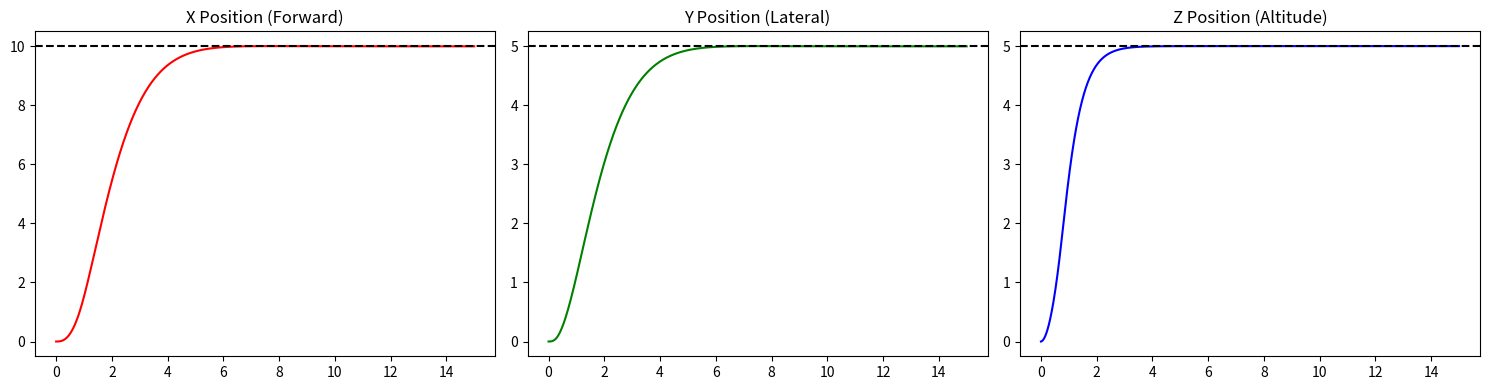

The matplotlib source for this figure:
import numpy as np

class QuadcopterSimulation:
    def __init__(self):
        # 1. Physical Parameters
        self.mass = 1.0        # kg
        self.gravity = 9.81    # m/s^2
        self.d = 0.25          # distance from center to motor (meters)
        self.kf = 1e-5         # thrust coefficient
        self.km = 1.5e-6       # torque coefficient
        
        # New: Moment of Inertia (kg*m^2)
        self.Ixx = 0.01  
        self.Iyy = 0.01  
        self.Izz = 0.02  
        
        # 2. State Variables
        self.z = 0.0           
        self.z_dot = 0.0    
        # New: X and Y Translation States
        self.x = 0.0
        self.x_dot = 0.0
        self.y = 0.0
        self.y_dot = 0.0   
        
        # New: Angular States (Angle and Angular Velocity in radians)
        self.phi = 0.0         # Roll
        self.phi_dot = 0.0
        self.theta = 0.0       # Pitch
        self.theta_dot = 0.0
        self.psi = 0.0         # Yaw
        self.psi_dot = 0.0
        
        # 3. The Control Allocation Matrix
        self.allocation_matrix = np.array([
            [self.kf, self.kf, self.kf, self.kf],
            [-self.d * self.kf, self.d * self.kf, self.d * self.kf, -self.d * self.kf],
            [-self.d * self.kf, -self.d * self.kf, self.d * self.kf, self.d * self.kf],
            [-self.km, self.km, -self.km, self.km]
        ])
        
        self.inv_allocation_matrix = np.linalg.inv(self.allocation_matrix)

    def mixer(self, thrust, tau_roll, tau_pitch, tau_yaw):
        desired_forces = np.array([thrust, tau_roll, tau_pitch, tau_yaw])
        omegas_squared = np.dot(self.inv_allocation_matrix, desired_forces)
        omegas_squared = np.clip(omegas_squared, 0, None)
        return np.sqrt(omegas_squared)

    def step(self, omegas, dt):
        omegas_squared = omegas**2
        
        # --- Z-Axis Translation ---
        total_thrust = self.kf * np.sum(omegas_squared)
        
        # We multiply by cos(phi) * cos(theta) because if the drone is tilted, 
        # not all thrust is pointing perfectly up against gravity.
        upward_thrust = total_thrust * np.cos(self.phi) * np.cos(self.theta)
        net_force_z = upward_thrust - (self.mass * self.gravity)
        
        self.z_dot += (net_force_z / self.mass) * dt
        self.z += self.z_dot * dt

        # --- X and Y Translation ---
        # The horizontal components of the thrust vector
        net_force_x = total_thrust * np.sin(self.theta) * np.cos(self.phi)
        net_force_y = -total_thrust * np.sin(self.phi)
        
        # Integrate X
        self.x_dot += (net_force_x / self.mass) * dt
        self.x += self.x_dot * dt
        
        # Integrate Y
        self.y_dot += (net_force_y / self.mass) * dt
        self.y += self.y_dot * dt
        
        if self.z < 0.0:
            self.z = 0.0
            self.z_dot = 0.0

        # --- Angular Rotation ---
        # 1. Calculate Torques generated by the current motor speeds
        tau_phi = self.d * self.kf * (omegas_squared[1] + omegas_squared[2] - omegas_squared[0] - omegas_squared[3])
        tau_theta = self.d * self.kf * (omegas_squared[2] + omegas_squared[3] - omegas_squared[0] - omegas_squared[1])
        tau_psi = self.km * (omegas_squared[1] + omegas_squared[3] - omegas_squared[0] - omegas_squared[2])

        # 2. Calculate Angular Acceleration (Torque / Inertia)
        phi_ddot = tau_phi / self.Ixx
        theta_ddot = tau_theta / self.Iyy
        psi_ddot = tau_psi / self.Izz

        # 3. Integrate to get Angular Velocity
        self.phi_dot += phi_ddot * dt
        self.theta_dot += theta_ddot * dt
        self.psi_dot += psi_ddot * dt

        # 4. Integrate to get Angle
        self.phi += self.phi_dot * dt
        self.theta += self.theta_dot * dt
        self.psi += self.psi_dot * dt

class PIDController:
    # 1. Add min_output to the initialization
    def __init__(self, kp, ki, kd, min_output, max_output):
        self.kp = kp
        self.ki = ki
        self.kd = kd
        
        self.previous_error = 0.0
        self.integral = 0.0
        
        self.min_output = min_output 
        self.max_output = max_output 

    def compute(self, setpoint, current_value, dt):
        error = setpoint - current_value
        P = self.kp * error
        
        self.integral += error * dt
        self.integral = np.clip(self.integral, -10, 10) 
        I = self.ki * self.integral
        
        D = self.kd * (error - self.previous_error) / dt
        self.previous_error = error
        
        output = P + I + D
        
        # 2. Clip using both min and max bounds
        return np.clip(output, self.min_output, self.max_output)

import matplotlib.pyplot as plt

sim = QuadcopterSimulation()

# --- OUTER LOOP PIDs (Position Controllers) ---
# These look at position error (meters) and output desired acceleration (m/s^2)
# Max acceleration is limited to 5 m/s^2 to prevent overly aggressive maneuvers
x_pid = PIDController(kp=1.2, ki=0.0, kd=2.0, min_output=-5.0, max_output=5.0)
y_pid = PIDController(kp=1.2, ki=0.0, kd=2.0, min_output=-5.0, max_output=5.0) # NOTE: ALL Ki's are set to ZERO because this is a frictionless MATHEMATICAL MODEL
z_pid = PIDController(kp=7.8, ki=0.0, kd=5.7, min_output=-5.0, max_output=5.0)

# --- INNER LOOP PIDs (Attitude Controllers) ---
# These look at angle error (radians) and output desired torque
roll_pid = PIDController(kp=3.0, ki=0.0, kd=0.8, min_output=-0.5, max_output=0.5)
pitch_pid = PIDController(kp=3.0, ki=0.0, kd=0.8, min_output=-0.5, max_output=0.5)
yaw_pid = PIDController(kp=1.0, ki=0.0, kd=0.5, min_output=-0.5, max_output=0.5)

dt = 0.01
duration = 15.0
time_steps = int(duration / dt)

# Let's set a 3D waypoint
target_x = 10.0
target_y = 5.0
target_z = 5.0

time_log = np.linspace(0, duration, time_steps)
x_log = np.zeros(time_steps)
y_log = np.zeros(time_steps)
z_log = np.zeros(time_steps)

for i in range(time_steps):
    # 1. OUTER LOOP: Get required accelerations
    ax_req = x_pid.compute(target_x, sim.x, dt)
    ay_req = y_pid.compute(target_y, sim.y, dt)
    az_req = z_pid.compute(target_z, sim.z, dt)
    
    # 2. VECTOR MATH: Convert accelerations to Thrust and Angles
    # Add gravity to the requested Z acceleration
    total_accel = np.sqrt(ax_req**2 + ay_req**2 + (az_req + sim.gravity)**2)
    
    # F = ma
    desired_thrust = sim.mass * total_accel
    
    # Calculate angles using inverse trigonometry. 
    # We clip the argument between -1 and 1 to prevent math errors.
    pitch_arg = np.clip(ax_req / total_accel, -1.0, 1.0)
    target_pitch = np.arcsin(pitch_arg)
    
    roll_arg = np.clip(-ay_req / total_accel, -1.0, 1.0)
    target_roll = np.arcsin(roll_arg)
    
    target_yaw = 0.0 # Keeping yaw fixed at 0 for now
    
    # 3. INNER LOOP: Get desired torques to reach target angles
    desired_tau_roll = roll_pid.compute(target_roll, sim.phi, dt)
    desired_tau_pitch = pitch_pid.compute(target_pitch, sim.theta, dt)
    desired_tau_yaw = yaw_pid.compute(target_yaw, sim.psi, dt)
    
    # 4. MIXER & PHYSICS
    omegas = sim.mixer(desired_thrust, desired_tau_roll, desired_tau_pitch, desired_tau_yaw)
    sim.step(omegas, dt)
    
    x_log[i] = sim.x
    y_log[i] = sim.y
    z_log[i] = sim.z

# Plotting the 3D Trajectory in 2D graphs
plt.figure(figsize=(15, 4))

plt.subplot(1, 3, 1)
plt.plot(time_log, x_log, color='red')
plt.axhline(y=target_x, color='black', linestyle='--')
plt.title('X Position (Forward)')

plt.subplot(1, 3, 2)
plt.plot(time_log, y_log, color='green')
plt.axhline(y=target_y, color='black', linestyle='--')
plt.title('Y Position (Lateral)')

plt.subplot(1, 3, 3)
plt.plot(time_log, z_log, color='blue')
plt.axhline(y=target_z, color='black', linestyle='--')
plt.title('Z Position (Altitude)')

plt.tight_layout()
plt.show()
